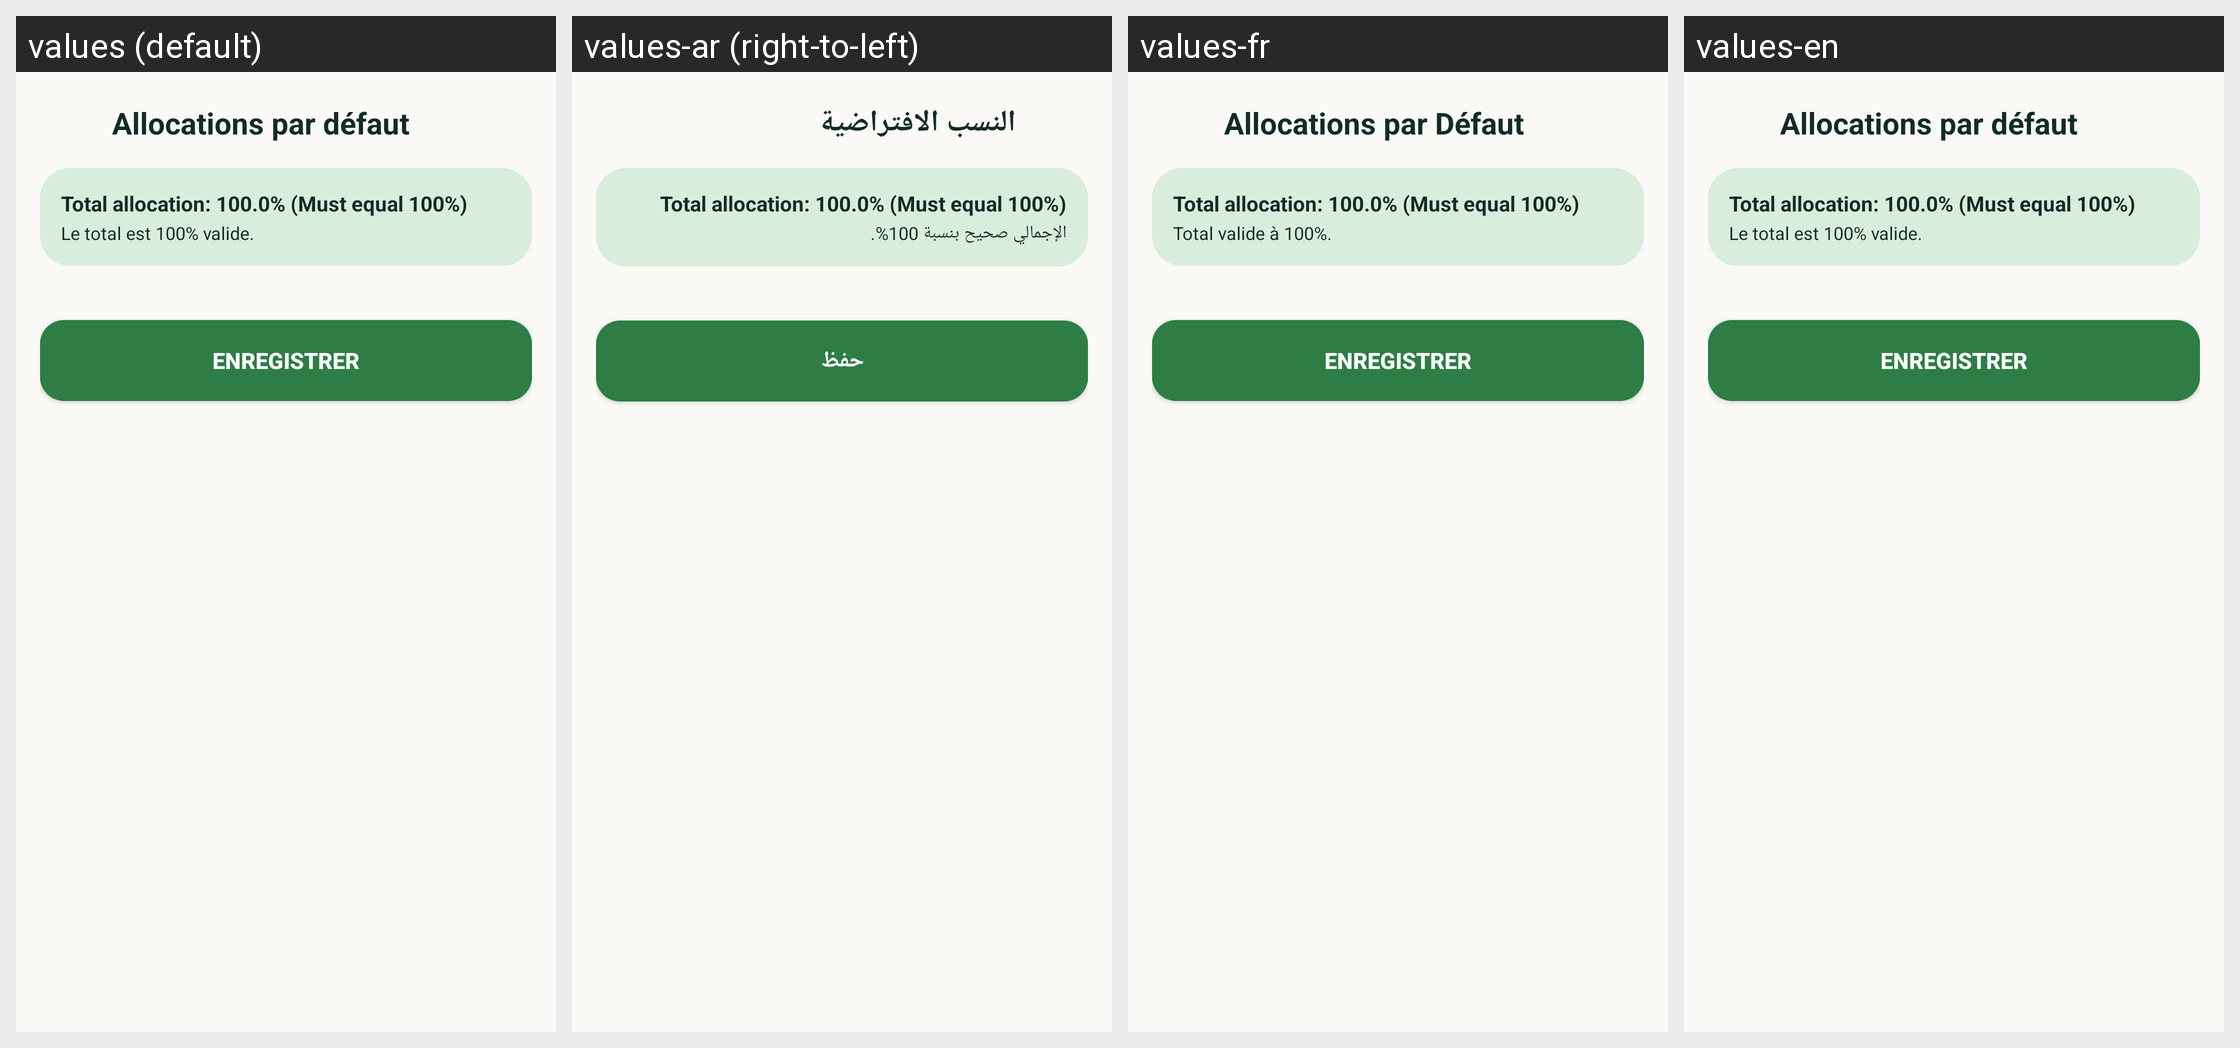

Strings drawn on this Android screen and how each of the app's shown locales translates them:
Android screen res/layout/activity_admin_percentages.xml rendered under 4 locales, left to right: values (default), values-ar (right-to-left), values-fr, values-en. Device: Nexus 5 (rendered at 1080×1920; each locale shown at half size, 540×960, under a caption strip naming it); theme AppTheme.
Strings drawn on this screen, with the default value and each locale's value (text and hints the layout hard-codes, and strings that could not be matched under every locale, appear in the picture but are not listed):

admin_percentages_title
  values: Allocations par défaut
  values-ar: النسب الافتراضية
  values-fr: Allocations par Défaut
  values-en: Allocations par défaut  [not translated; the default value is used]

admin_percentages_valid
  values: Le total est 100% valide.
  values-ar: الإجمالي صحيح بنسبة 100%.
  values-fr: Total valide à 100%.
  values-en: Le total est 100% valide.  [not translated; the default value is used]

btn_save
  values: Enregistrer
  values-ar: حفظ
  values-fr: Enregistrer
  values-en: Enregistrer  [not translated; the default value is used]
